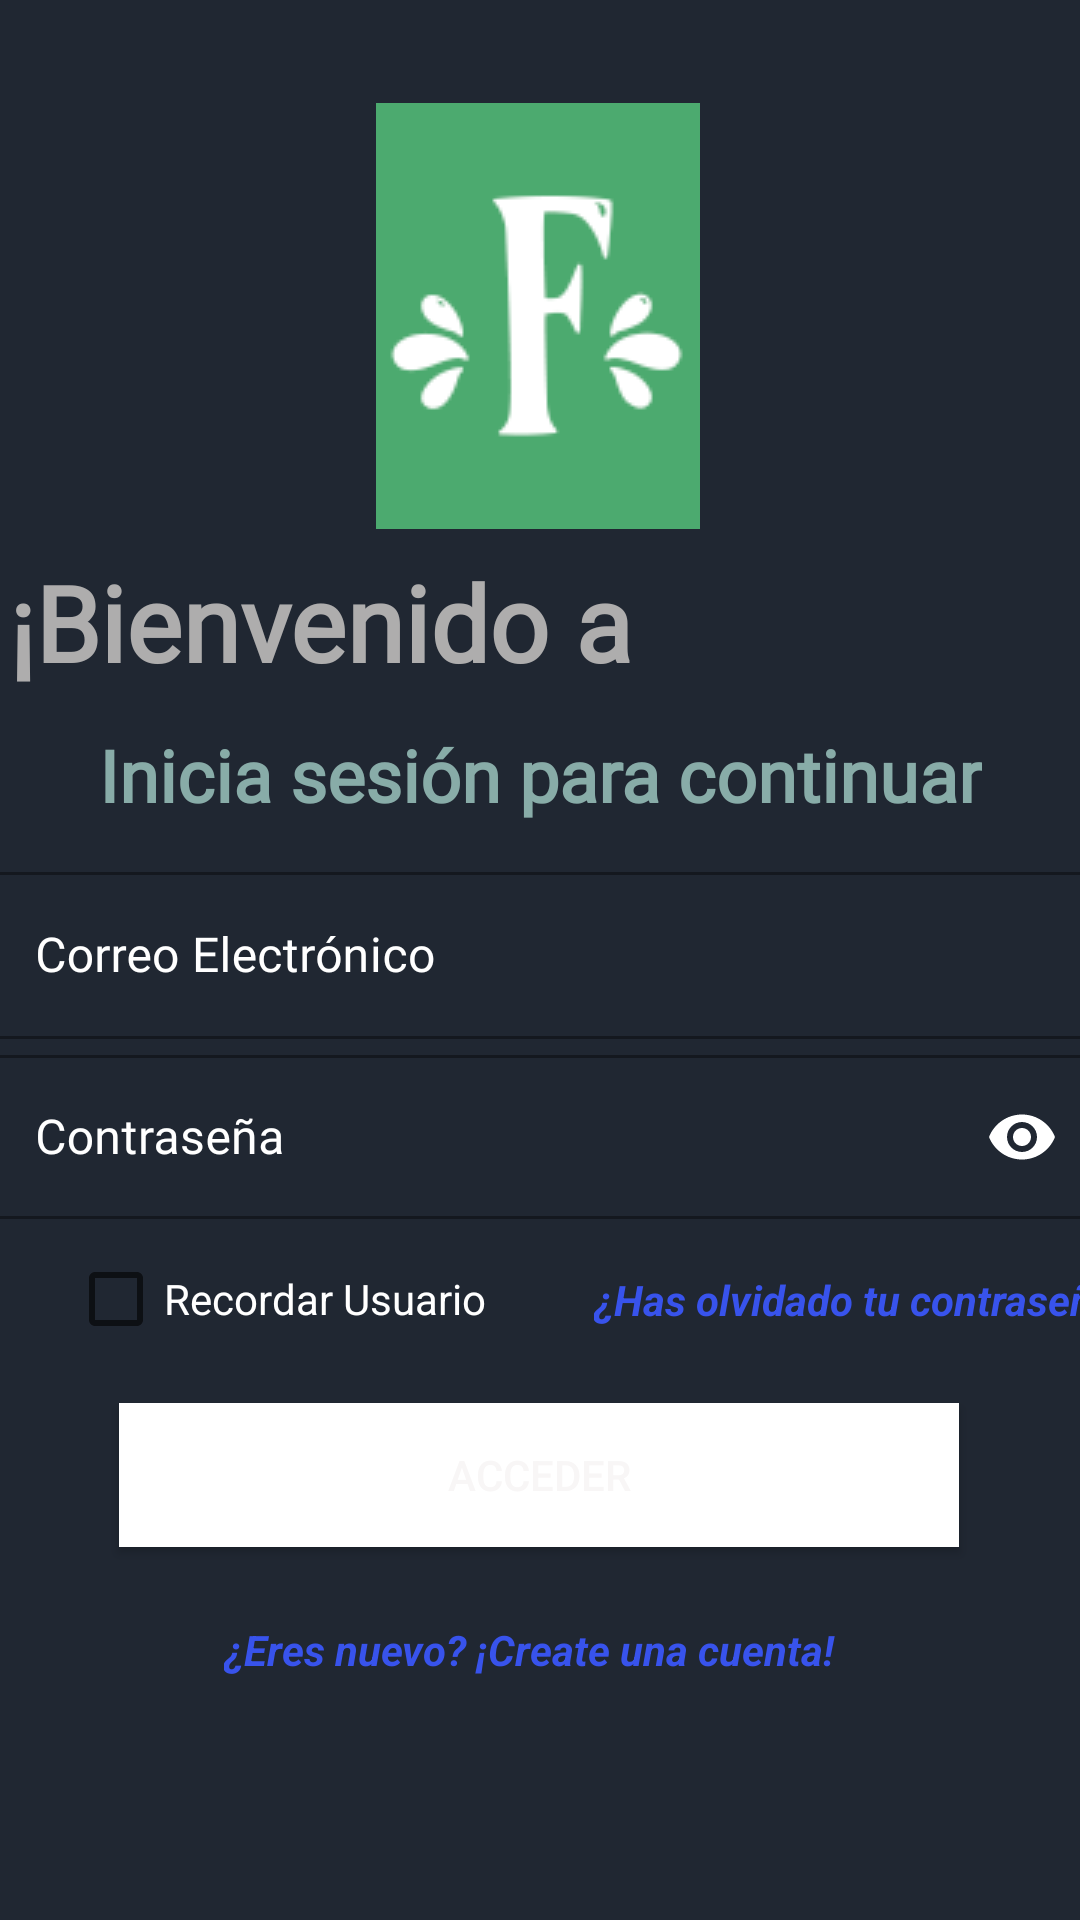

Layout XML and referenced resources for this Android screen:
<!-- AndroidManifest.xml: application theme Theme.Comidita3 -->
<!-- res/layout/activity_login.xml -->
<?xml version="1.0" encoding="utf-8"?>
<androidx.constraintlayout.widget.ConstraintLayout xmlns:android="http://schemas.android.com/apk/res/android"
    xmlns:app="http://schemas.android.com/apk/res-auto"
    xmlns:tools="http://schemas.android.com/tools"
    android:layout_width="match_parent"
    android:layout_height="match_parent"
    android:background="#202732"
    tools:context=".LOGIN.loginActivity">


    <LinearLayout
        android:layout_width="369sp"
        android:layout_height="121sp"
        android:orientation="vertical"
        app:layout_constraintBottom_toBottomOf="parent"
        app:layout_constraintEnd_toEndOf="parent"
        app:layout_constraintHorizontal_bias="0.523"
        app:layout_constraintStart_toStartOf="parent"
        app:layout_constraintTop_toTopOf="parent"
        app:layout_constraintVertical_bias="0.55">

        <com.google.android.material.textfield.TextInputLayout
            style="@style/Widget.MaterialComponents.TextInputLayout.OutlinedBox"
            android:layout_width="match_parent"
            android:layout_height="wrap_content"

            android:hint="Correo Electrónico"
            android:textColorHint="#FFFFFF">

            <com.google.android.material.textfield.TextInputEditText
                android:id="@+id/editTextCorreo"
                android:layout_width="match_parent"
                android:layout_height="wrap_content"
                android:fontFamily="@font/abel"
                android:inputType="textEmailAddress"
                android:textColor="#FDFDFD" />

        </com.google.android.material.textfield.TextInputLayout>

        <com.google.android.material.textfield.TextInputLayout
            style="@style/Widget.MaterialComponents.TextInputLayout.OutlinedBox"
            android:layout_width="match_parent"
            android:layout_height="match_parent"
            android:hint="Contraseña"
            android:textColorHint="#FFFFFF"
            app:passwordToggleEnabled="true"
            app:passwordToggleTint="@color/white">

            <com.google.android.material.textfield.TextInputEditText
                android:id="@+id/editTextContraseña"
                android:layout_width="match_parent"
                android:layout_height="wrap_content"
                android:fontFamily="@font/abel"
                android:inputType="textPassword"
                android:textColor="#FFFFFF"
                android:textColorHint="#F8F5F5" />
        </com.google.android.material.textfield.TextInputLayout>

    </LinearLayout>

    <Button
        android:id="@+id/buttonLog"
        android:layout_width="280sp"
        android:layout_height="48sp"
        android:background="#466E6A"
        android:backgroundTint="#FFFFFF"
        android:text="Acceder"
        android:textColor="#F8F6F6"
        android:transitionName="botonTransition"
        android:textColorHighlight="#FAFAFA"
        android:textColorHint="#F8F6F6"
        android:textColorLink="#F8F5F5"
        app:layout_constraintBottom_toBottomOf="parent"
        app:layout_constraintEnd_toEndOf="parent"
        app:layout_constraintHorizontal_bias="0.496"
        app:layout_constraintStart_toStartOf="parent"
        app:layout_constraintTop_toTopOf="parent"
        app:layout_constraintVertical_bias="0.79" />

    <TextView
        android:id="@+id/textViewRecuperarContraseña"
        android:layout_width="wrap_content"
        android:layout_height="wrap_content"
        android:layout_marginStart="36dp"
        android:text="¿Has olvidado tu contraseña?"
        android:textColor="#3853EC"
        android:textStyle="bold|italic"
        app:layout_constraintBottom_toBottomOf="parent"
        app:layout_constraintEnd_toEndOf="parent"
        app:layout_constraintHorizontal_bias="0.0"
        app:layout_constraintStart_toEndOf="@+id/checkBox"
        app:layout_constraintTop_toTopOf="parent"
        app:layout_constraintVertical_bias="0.682" />

    <TextView
        android:id="@+id/textViewCrearCuenta"
        android:layout_width="211sp"
        android:layout_height="37sp"
        android:clickable="true"
        android:text="¿Eres nuevo? ¡Create una cuenta!"
        android:textColor="#3853EC"
        android:textStyle="bold|italic"
        app:layout_constraintBottom_toBottomOf="parent"
        app:layout_constraintEnd_toEndOf="parent"
        app:layout_constraintStart_toStartOf="parent"
        app:layout_constraintTop_toTopOf="parent"
        app:layout_constraintVertical_bias="0.896" />

    <TextView
        android:id="@+id/textViewTitleLoginAcivity"
        android:layout_width="354sp"
        android:layout_height="45sp"
        android:fontFamily="@font/abel"
        android:text="¡Bienvenido a FastRecipe!"
        android:textColor="#AEADAD"
        android:textSize="35sp"
        android:textStyle="bold"
        android:transitionName="titleText"
        app:layout_constraintBottom_toBottomOf="parent"
        app:layout_constraintEnd_toEndOf="parent"
        app:layout_constraintHorizontal_bias="0.491"
        app:layout_constraintStart_toStartOf="parent"
        app:layout_constraintTop_toTopOf="parent"
        app:layout_constraintVertical_bias="0.309" />

    <TextView
        android:id="@+id/textViewSubtitleLoginActivity"
        android:layout_width="wrap_content"
        android:layout_height="wrap_content"
        android:transitionName="subtitleText"
        android:fontFamily="@font/abel"
        android:text="Inicia sesión para continuar"
        android:textColor="#88ACA8"
        android:textSize="24sp"
        android:textStyle="bold"
        app:layout_constraintBottom_toBottomOf="parent"
        app:layout_constraintEnd_toEndOf="parent"
        app:layout_constraintStart_toStartOf="parent"
        app:layout_constraintTop_toTopOf="parent"
        app:layout_constraintVertical_bias="0.398" />

    <CheckBox
        android:id="@+id/checkBox"
        android:layout_width="wrap_content"
        android:layout_height="wrap_content"
        android:checked="false"
        android:clickable="true"
        android:text="Recordar Usuario"
        android:textColor="#FFFFFF"
        app:layout_constraintBottom_toBottomOf="parent"
        app:layout_constraintEnd_toEndOf="parent"
        app:layout_constraintHorizontal_bias="0.103"
        app:layout_constraintStart_toStartOf="parent"
        app:layout_constraintTop_toTopOf="parent"
        app:layout_constraintVertical_bias="0.691" />

    <ImageView
        android:id="@+id/imageView2"
        android:layout_width="wrap_content"
        android:layout_height="wrap_content"
        android:transitionName="imageTransition"
        app:layout_constraintBottom_toBottomOf="parent"
        app:layout_constraintEnd_toEndOf="parent"
        app:layout_constraintHorizontal_bias="0.498"
        app:layout_constraintStart_toStartOf="parent"
        app:layout_constraintTop_toTopOf="parent"
        app:layout_constraintVertical_bias="0.069"
        app:srcCompat="@drawable/icon" />

</androidx.constraintlayout.widget.ConstraintLayout>
<!-- resources referenced by this layout -->
<resources>
  <color name="white">#FFFFFFFF</color>
  <!-- drawable icon: png bitmap (drawable, 19377 bytes) -->
  <style name="Theme.Comidita3" parent="Theme.MaterialComponents.Light.NoActionBar">
          
          <item name="colorPrimary">@color/verdeLogo</item>
          <item name="colorPrimaryVariant">@color/purple_700</item>
          <item name="colorOnPrimary">@color/white</item>
          
          <item name="colorSecondary">@color/teal_200</item>
          <item name="colorSecondaryVariant">@color/teal_700</item>
          <item name="colorOnSecondary">@color/black</item>
          
          <item name="android:statusBarColor" tools:targetApi="l">?attr/colorPrimaryVariant</item>
          
      </style>
  <color name="verdeLogo">#466E6A</color>
  <color name="purple_700">#FF3700B3</color>
  <color name="teal_200">#FF03DAC5</color>
  <color name="teal_700">#FF018786</color>
  <color name="black">#FF000000</color>
</resources>
